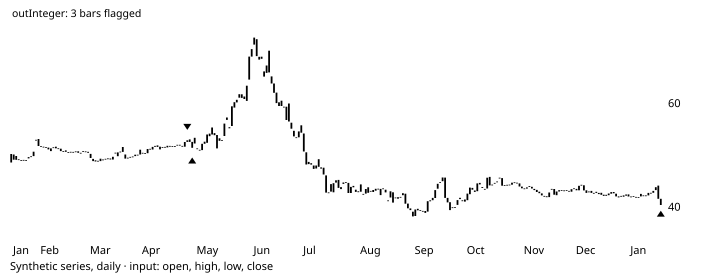

Source data for this figure (header and first rows):
# TA-Lib reference data: CDLCOUNTERATTAC…
# series: Synthetic series, daily
# input: synthetic.csv; window 2002-02-0…
# parameters: (defaults)
# inputs: inPriceOHLC=OHLC
# outputs: outInteger (shift 0)
# lookback: 11
date, open, high, low, close, volume, outInteger
2002-01-17, 48.64, 50.47, 48.61, 50.27, 937835, 
2002-01-18, 50.17, 50.33, 47.86, 49.18, 2351139, 
2002-01-21, 49.89, 51.51, 48.97, 49.15, 1412730, 
2002-01-22, 49.25, 49.25, 49.11, 49.12, 680216, 
2002-01-23, 49.11, 49.44, 48.76, 49.11, 1273758, 
2002-01-24, 49.13, 49.35, 49.1, 49.14, 881771, 
2002-01-25, 49.07, 49.27, 48.95, 49.1, 1302734, 
2002-01-28, 49.42, 49.83, 49.37, 49.68, 1440901, 
2002-01-29, 49.7, 50, 49.61, 49.83, 511209, 
2002-01-30, 49.86, 52.8, 49.85, 50.72, 2502385, 
2002-01-31, 53.01, 53.03, 52.82, 52.92, 749221, 
2002-02-01, 53.17, 53.48, 51.75, 51.81, 3047421, 0
2002-02-04, 51.82, 51.85, 51.53, 51.67, 799353, 0
2002-02-05, 51.69, 51.77, 51.5, 51.68, 591919, 0
2002-02-06, 51.59, 51.65, 51.44, 51.6, 1187084, 0
2002-02-07, 51.5, 51.67, 51.04, 51.16, 747104, 0
2002-02-08, 50.83, 51.36, 50.64, 51.36, 1493196, 0
2002-02-11, 51.57, 51.99, 51.37, 51.41, 757457, 0
2002-02-12, 51.69, 51.72, 51.2, 51.37, 1256695, 0
2002-02-13, 51.37, 51.6, 51.09, 51.3, 1852787, 0
2002-02-14, 51.29, 51.44, 50.64, 50.84, 1580974, 0
2002-02-15, 50.84, 50.99, 50.38, 50.7, 1389758, 0
2002-02-18, 50.97, 50.97, 50.62, 50.7, 1311800, 0
2002-02-19, 50.6, 50.84, 50.53, 50.63, 2489457, 0
2002-02-20, 50.69, 50.79, 50.54, 50.58, 1582899, 0
2002-02-21, 50.66, 50.78, 50.55, 50.67, 1171824, 0
2002-02-22, 50.64, 50.77, 50.56, 50.77, 1152193, 0
2002-02-25, 50.8, 50.81, 50.36, 50.51, 1291612, 0
2002-02-26, 50.5, 50.73, 50.31, 50.51, 1144483, 0
2002-02-27, 50.81, 50.82, 50.74, 50.82, 740942, 0
2002-02-28, 50.77, 50.95, 50.7, 50.71, 884855, 0
2002-03-01, 50.69, 50.85, 50.47, 50.5, 1118604, 0
2002-03-04, 50.3, 50.33, 49.51, 49.51, 2105348, 0
2002-03-05, 49.32, 49.51, 48.84, 48.91, 986561, 0
2002-03-06, 48.82, 49.24, 48.74, 49.06, 1802899, 0
2002-03-07, 48.96, 49.05, 48.69, 48.83, 1345254, 0
2002-03-08, 48.9, 49.39, 48.87, 49.36, 1589940, 0
2002-03-11, 49.22, 49.22, 49.22, 49.22, 831331, 0
2002-03-12, 49.22, 49.52, 49.21, 49.35, 587170, 0
2002-03-13, 49.43, 49.46, 49.31, 49.38, 640076, 0
2002-03-14, 49.41, 49.53, 49.02, 49.21, 767552, 0
2002-03-15, 49.21, 50.3, 48.92, 49.74, 3430546, 0
2002-03-18, 50.52, 50.66, 50.36, 50.37, 448606, 0
2002-03-19, 50.59, 51, 49.73, 49.84, 3392897, 0
2002-03-20, 50.74, 51.23, 50.55, 50.74, 1540944, 0
2002-03-21, 50.68, 51.83, 50.41, 51.63, 3053152, 0
2002-03-22, 50.18, 50.18, 49.39, 49.39, 1952764, 0
2002-03-25, 49.4, 49.64, 49.21, 49.56, 1185335, 0
2002-03-26, 49.57, 49.74, 49.43, 49.72, 1746803, 0
2002-03-27, 49.69, 49.84, 49.6, 49.79, 1249502, 0
2002-03-28, 49.86, 50.2, 49.77, 50.14, 1015790, 0
2002-03-29, 50.12, 50.13, 50.12, 50.13, 689301, 0
2002-04-01, 50.18, 51.11, 50.18, 51.1, 1209968, 0
... 210 more rows
